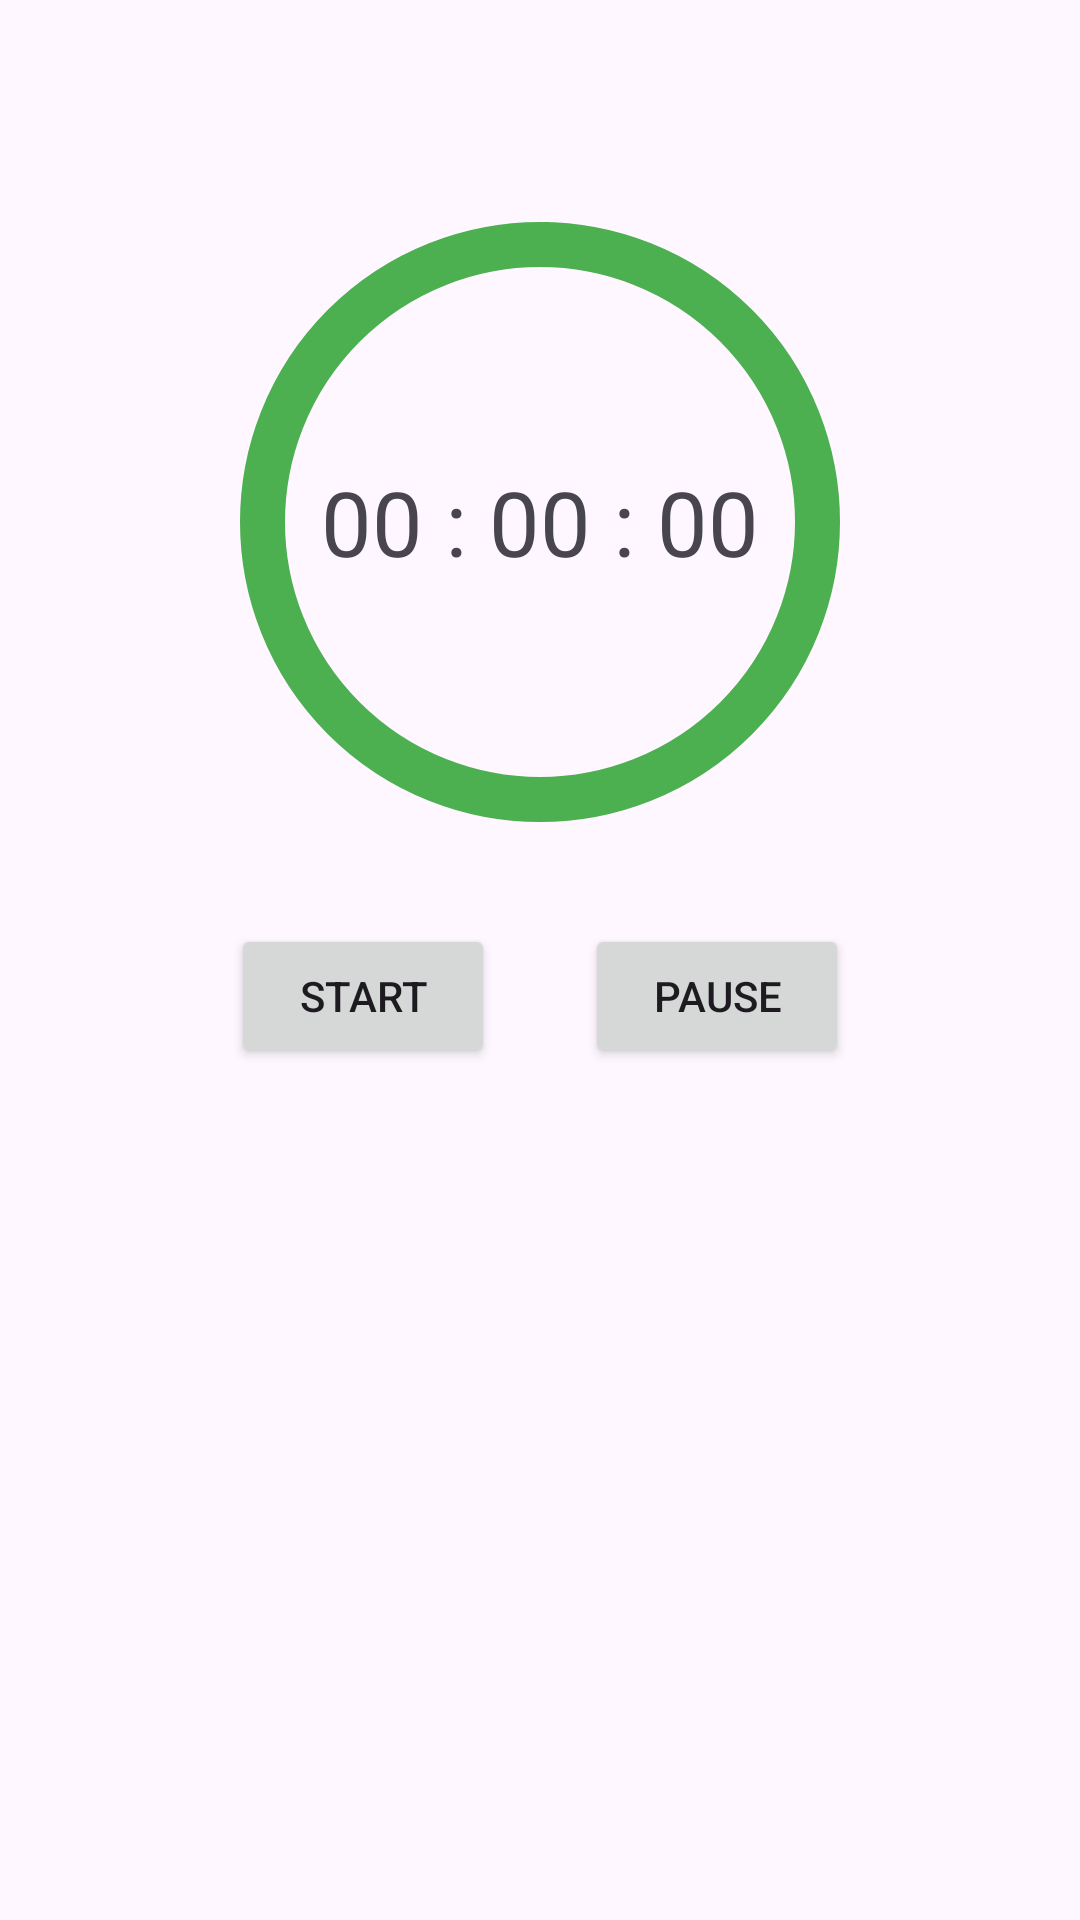

Layout XML and referenced resources for this Android screen:
<!-- AndroidManifest.xml: application theme Theme.Alarm_Project -->
<!-- res/layout/activity_timer.xml -->
<?xml version="1.0" encoding="utf-8"?>
<LinearLayout xmlns:android="http://schemas.android.com/apk/res/android"
    xmlns:app="http://schemas.android.com/apk/res-auto"
    xmlns:tools="http://schemas.android.com/tools"
    android:id="@+id/main"
    android:layout_width="match_parent"
    android:layout_height="match_parent"
    android:orientation="vertical"
    tools:context=".TimerActivity">

    <RelativeLayout
        android:layout_width="wrap_content"
        android:layout_height="wrap_content"
        android:layout_gravity="center"
        android:layout_marginTop="70dp"
        >

        <TextView
            android:id="@+id/timer_tv_countdown"
            android:layout_width="wrap_content"
            android:layout_height="wrap_content"
            android:text="00 : 00 : 00"
            android:textSize="30sp"
            android:layout_centerInParent="true"
            />

        <com.google.android.material.progressindicator.CircularProgressIndicator
            android:id="@+id/circularProgressIndicator"
            android:layout_width="300dp"
            android:layout_height="300dp"
            android:indeterminate="false"
            app:indicatorColor="#000000"
            app:indicatorSize="200dp"
            android:layout_gravity="center"
            android:layout_centerInParent="true"
            app:trackColor="#4CAF50"
            app:trackThickness="15dp" />

    </RelativeLayout>


    <LinearLayout
        android:layout_width="match_parent"
        android:layout_height="wrap_content"
        android:orientation="horizontal"
        android:layout_marginTop="30sp"
        android:gravity="center">

        <Button
            android:id="@+id/timer_btn_startCountDown"
            android:layout_width="wrap_content"
            android:layout_height="wrap_content"
            android:text="Start"
            android:layout_gravity="center" />

        <Button
            android:id="@+id/timer_btn_pause"
            android:layout_width="wrap_content"
            android:layout_height="wrap_content"
            android:text="Pause"
            android:layout_gravity="center"
            android:layout_marginLeft="30sp"/>

    </LinearLayout>
    
</LinearLayout>
<!-- resources referenced by this layout -->
<resources>
  <style name="Theme.Alarm_Project" parent="Base.Theme.Alarm_Project" />
  <style name="Base.Theme.Alarm_Project" parent="Theme.Material3.DayNight.NoActionBar">
          
          
      </style>
</resources>
